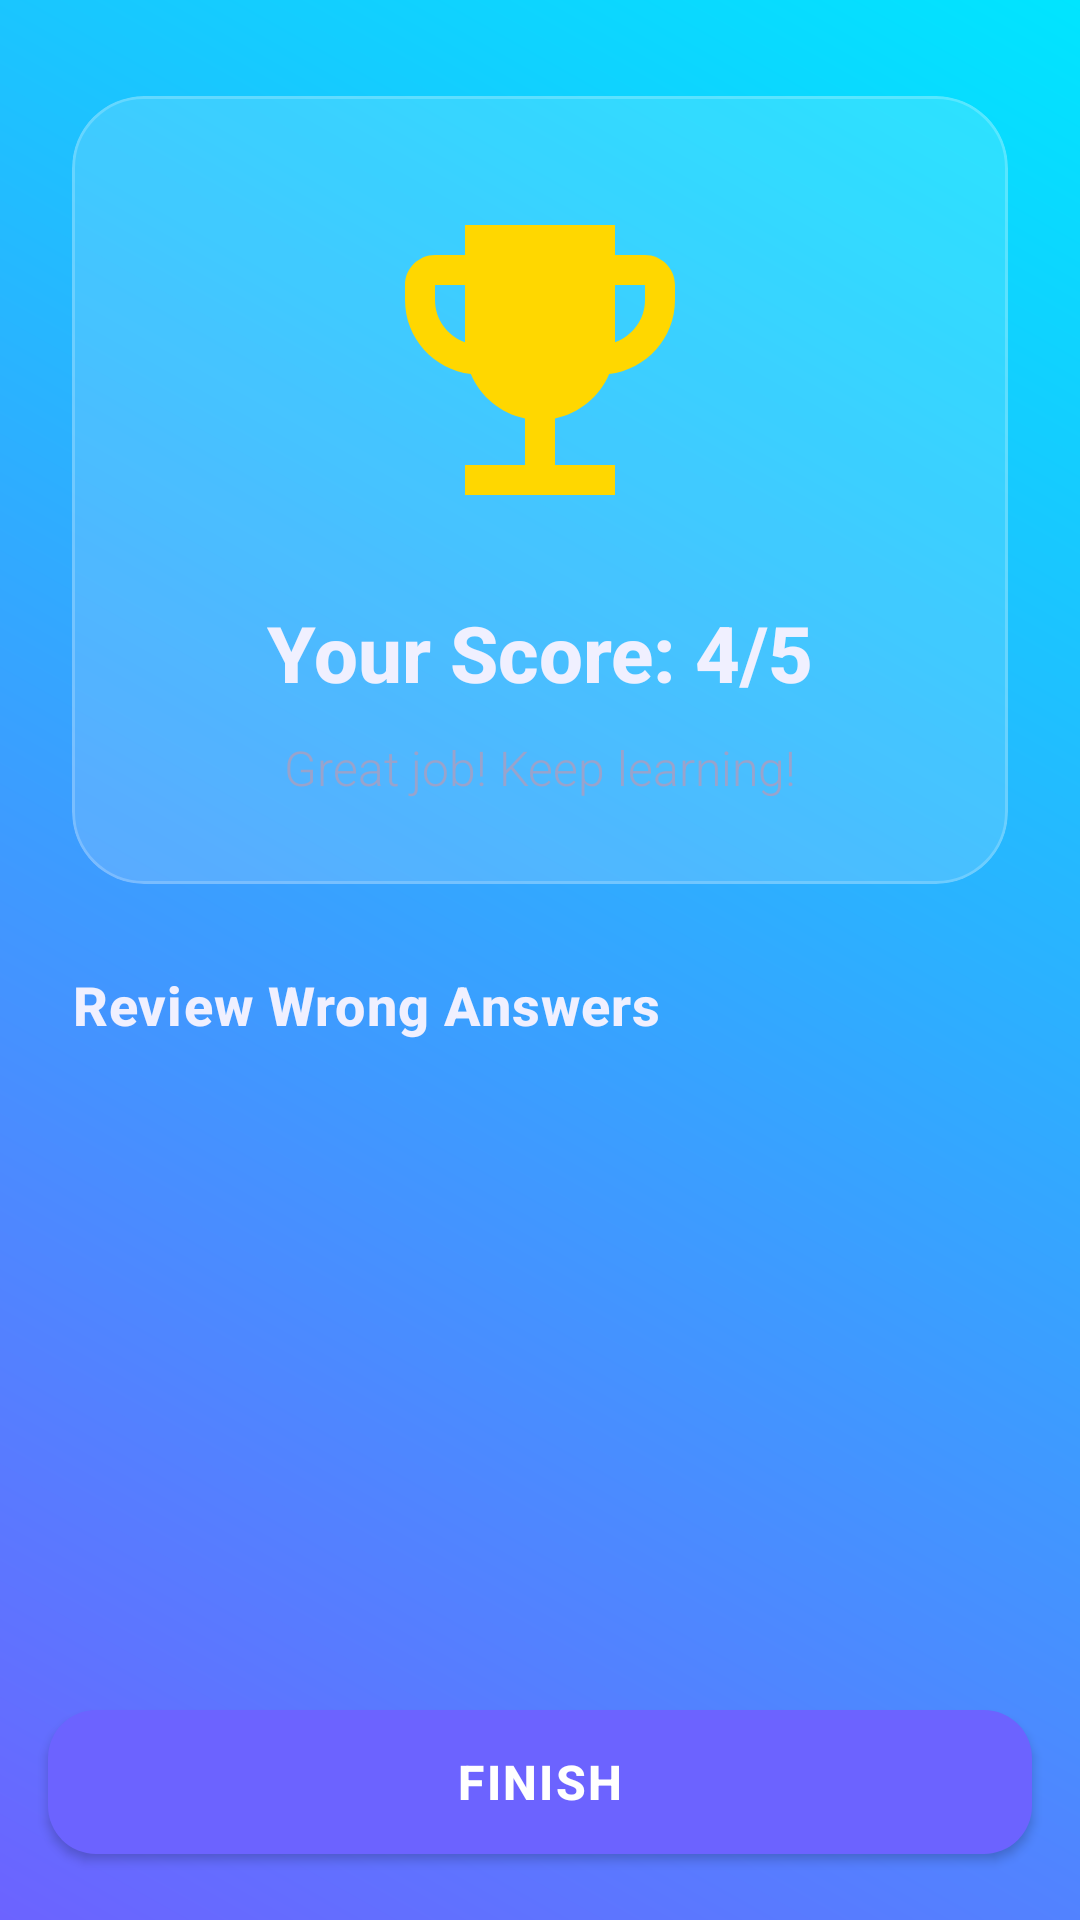

The Android layout XML behind this screen, and the referenced resources:
<!-- AndroidManifest.xml: application theme Theme.PhishShieldAI -->
<!-- res/layout/activity_result.xml -->
<?xml version="1.0" encoding="utf-8"?>
<androidx.constraintlayout.widget.ConstraintLayout xmlns:android="http://schemas.android.com/apk/res/android"
    xmlns:app="http://schemas.android.com/apk/res-auto"
    android:layout_width="match_parent"
    android:layout_height="match_parent"
    android:background="@drawable/gradient_background">

    
    <View
        android:layout_width="250dp"
        android:layout_height="250dp"
        android:alpha="0.06"
        android:background="@drawable/circle_background"
        android:translationX="-80dp"
        android:translationY="-60dp"
        app:layout_constraintStart_toStartOf="parent"
        app:layout_constraintTop_toTopOf="parent" />

    
    <com.google.android.material.card.MaterialCardView
        android:id="@+id/scoreCard"
        android:layout_width="match_parent"
        android:layout_height="wrap_content"
        android:layout_marginHorizontal="24dp"
        android:layout_marginTop="32dp"
        app:cardCornerRadius="24dp"
        app:cardElevation="0dp"
        app:strokeWidth="1dp"
        app:strokeColor="@color/glass_stroke"
        app:cardBackgroundColor="@color/glass_bg_light"
        app:layout_constraintTop_toTopOf="parent">

        <LinearLayout
            android:layout_width="match_parent"
            android:layout_height="wrap_content"
            android:gravity="center"
            android:orientation="vertical"
            android:padding="28dp">

            <ImageView
                android:id="@+id/trophyImage"
                android:layout_width="120dp"
                android:layout_height="120dp"
                android:src="@drawable/ic_trophy" />

            <TextView
                android:id="@+id/scoreText"
                android:layout_width="wrap_content"
                android:layout_height="wrap_content"
                android:layout_marginTop="20dp"
                android:text="Your Score: 4/5"
                android:textColor="@color/text_primary"
                android:textSize="26sp"
                android:textStyle="bold"
                android:fontFamily="sans-serif-medium" />

            <TextView
                android:id="@+id/congratsText"
                android:layout_width="wrap_content"
                android:layout_height="wrap_content"
                android:layout_marginTop="10dp"
                android:text="Great job! Keep learning!"
                android:textColor="@color/text_secondary"
                android:textSize="16sp"
                android:fontFamily="sans-serif-light" />
        </LinearLayout>
    </com.google.android.material.card.MaterialCardView>

    <TextView
        android:id="@+id/reviewTitle"
        android:layout_width="wrap_content"
        android:layout_height="wrap_content"
        android:layout_marginStart="24dp"
        android:layout_marginTop="28dp"
        android:text="Review Wrong Answers"
        android:textColor="@color/text_primary"
        android:textSize="18sp"
        android:textStyle="bold"
        android:fontFamily="sans-serif-medium"
        android:letterSpacing="0.02"
        app:layout_constraintStart_toStartOf="parent"
        app:layout_constraintTop_toBottomOf="@id/scoreCard" />

    <androidx.recyclerview.widget.RecyclerView
        android:id="@+id/wrongAnswersRecyclerView"
        android:layout_width="match_parent"
        android:layout_height="0dp"
        android:layout_marginTop="16dp"
        android:clipToPadding="false"
        android:paddingHorizontal="16dp"
        android:paddingBottom="16dp"
        app:layout_constraintBottom_toTopOf="@id/finishButton"
        app:layout_constraintTop_toBottomOf="@id/reviewTitle" />

    <com.google.android.material.button.MaterialButton
        android:id="@+id/finishButton"
        android:layout_width="match_parent"
        android:layout_height="60dp"
        android:layout_margin="16dp"
        android:text="Finish"
        android:textSize="16sp"
        android:textStyle="bold"
        android:letterSpacing="0.05"
        app:cornerRadius="16dp"
        app:layout_constraintBottom_toBottomOf="parent" />
</androidx.constraintlayout.widget.ConstraintLayout>
<!-- resources referenced by this layout -->
<resources>
  <color name="glass_bg_light">#26FFFFFF</color>
  <color name="glass_stroke">#33FFFFFF</color>
  <color name="text_primary">#F0F0FF</color>
  <color name="text_secondary">#99A3CC</color>
  <!-- drawable gradient_background (drawable) -->
  <?xml version="1.0" encoding="utf-8"?>
  <shape xmlns:android="http://schemas.android.com/apk/res/android">
      <gradient
          android:angle="45"
          android:startColor="@color/primary"
          android:endColor="@color/secondary"
          android:type="linear" />
  </shape>
  <!-- drawable ic_trophy (drawable) -->
  <?xml version="1.0" encoding="utf-8"?>
  <vector xmlns:android="http://schemas.android.com/apk/res/android"
      android:width="24dp"
      android:height="24dp"
      android:viewportWidth="24"
      android:viewportHeight="24">
      <path
          android:fillColor="#FFD700"
          android:pathData="M19,5h-2V3H7v2H5C3.9,5 3,5.9 3,7v1c0,2.55 1.92,4.63 4.39,4.94c0.63,1.5 1.98,2.63 3.61,2.96V19H7v2h10v-2h-4v-3.1c1.63,-0.33 2.98,-1.46 3.61,-2.96C19.08,12.63 21,10.55 21,8V7C21,5.9 20.1,5 19,5zM5,8V7h2v3.82C5.84,10.4 5,9.3 5,8zM19,8c0,1.3 -0.84,2.4 -2,2.82V7h2V8z"/>
  </vector>
  <style name="Theme.PhishShieldAI" parent="Theme.MaterialComponents.DayNight.NoActionBar">
          
          <item name="colorPrimary">@color/primary</item>
          <item name="colorPrimaryDark">@color/primary_dark</item>
          <item name="colorOnPrimary">@color/white</item>
          
          <item name="colorSecondary">@color/secondary</item>
          <item name="colorOnSecondary">@color/black</item>
          
          <item name="android:statusBarColor">@android:color/transparent</item>
          <item name="android:navigationBarColor">@color/bg_dark_start</item>
          <item name="android:windowBackground">@color/bg_dark_start</item>
          
          <item name="android:textColorPrimary">@color/text_primary</item>
          <item name="android:textColorSecondary">@color/text_secondary</item>
          
          <item name="colorControlNormal">@color/glass_stroke</item>
          <item name="colorControlActivated">@color/primary</item>
          <item name="colorAccent">@color/secondary</item>
      </style>
  <color name="primary">#6C63FF</color>
  <color name="secondary">#00E5FF</color>
  <color name="primary_dark">#4A42D4</color>
  <color name="white">#FFFFFFFF</color>
  <color name="black">#FF000000</color>
  <color name="bg_dark_start">#0A0E27</color>
</resources>
